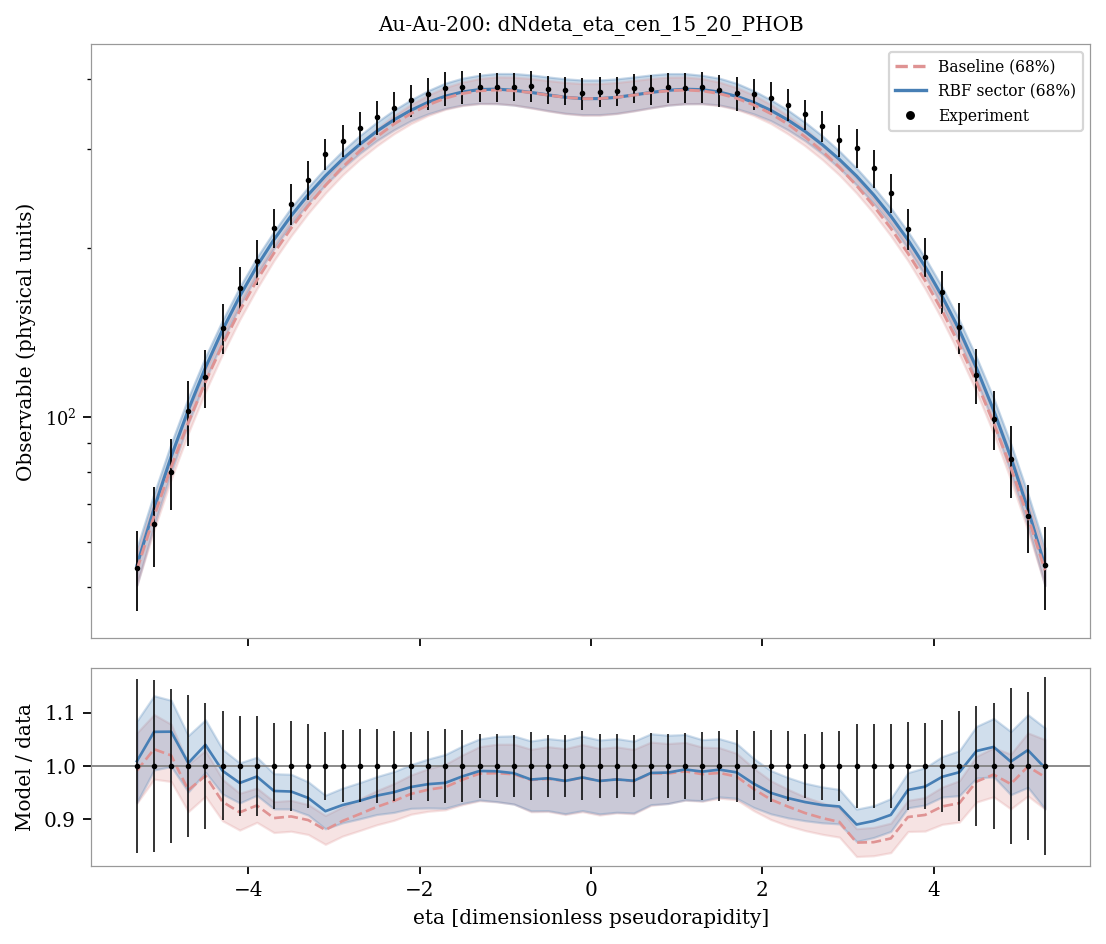

Values plotted in this chart, from the file beside it:
system, observable, bin_index, bin_low, bin_high, center, experiment, experimental_std, baseline_q05, sector_q05, baseline_q16, sector_q16, baseline_median, sector_median, baseline_q84, sector_q84, baseline_q95, sector_q95, baseline_median_over_data, sector_median_over_data
Au-Au-200, dNdeta_eta_cen_15_20_PHOB, 0, -5.4, -5.2, -5.3, 54.04, 8.825, 48.26, 48.07, 50.27, 50.34, 53.56, 54.52, 57.4, 58.6, 59.65, 61.43, 0.9912, 1.009
Au-Au-200, dNdeta_eta_cen_15_20_PHOB, 1, -5.2, -5.0, -5.1, 64.64, 10.48, 60.92, 61.37, 63.04, 64.15, 66.67, 68.78, 70.89, 73.17, 73.51, 76.61, 1.031, 1.064
Au-Au-200, dNdeta_eta_cen_15_20_PHOB, 2, -5.0, -4.8, -4.9, 79.99, 11.62, 75.26, 76.99, 77.65, 79.9, 81.57, 85.14, 86.25, 89.85, 88.9, 93.7, 1.02, 1.064
Au-Au-200, dNdeta_eta_cen_15_20_PHOB, 3, -4.8, -4.6, -4.7, 102.6, 13.71, 91.33, 94.25, 93.77, 97.57, 97.9, 103.1, 102.9, 108.4, 106.1, 112.2, 0.9546, 1.005
Au-Au-200, dNdeta_eta_cen_15_20_PHOB, 4, -4.6, -4.4, -4.5, 117.9, 14.02, 108.6, 112.9, 111.2, 116.5, 115.7, 122.6, 121.3, 128.1, 124.6, 132.3, 0.9815, 1.04
Au-Au-200, dNdeta_eta_cen_15_20_PHOB, 5, -4.4, -4.2, -4.3, 144.4, 14.78, 127.3, 132.6, 129.6, 136.8, 134.7, 143.1, 140.8, 148.9, 144, 153.2, 0.9326, 0.9908
Au-Au-200, dNdeta_eta_cen_15_20_PHOB, 6, -4.2, -4.0, -4.1, 169.6, 15.84, 146.3, 153.1, 149.2, 157.8, 154.8, 164.2, 160.9, 170.6, 164.6, 175.1, 0.9129, 0.968
Au-Au-200, dNdeta_eta_cen_15_20_PHOB, 7, -4.0, -3.8, -3.9, 189.4, 17.64, 165.8, 174, 169.4, 179, 175.4, 185.7, 181.6, 192.5, 185.9, 197.5, 0.9258, 0.9801
Au-Au-200, dNdeta_eta_cen_15_20_PHOB, 8, -3.8, -3.6, -3.7, 217.3, 17.42, 186, 193.6, 190.1, 199.8, 196, 207.1, 202.8, 214.1, 207.2, 219.3, 0.9022, 0.9531
Au-Au-200, dNdeta_eta_cen_15_20_PHOB, 9, -3.6, -3.4, -3.5, 239.8, 20.23, 206.4, 213.7, 210.4, 220.4, 217.1, 228.3, 224.3, 236, 229, 240.9, 0.9053, 0.952
Au-Au-200, dNdeta_eta_cen_15_20_PHOB, 10, -3.4, -3.2, -3.3, 264.8, 20.79, 226, 233.9, 230.8, 240.4, 237.9, 248.9, 245.6, 257, 250.3, 262.3, 0.8984, 0.9399
Au-Au-200, dNdeta_eta_cen_15_20_PHOB, 11, -3.2, -3.0, -3.1, 293.8, 18.78, 245.3, 252.8, 250.6, 259.2, 258.6, 268.9, 266.5, 277.7, 272.4, 283.1, 0.8799, 0.9151
Au-Au-200, dNdeta_eta_cen_15_20_PHOB, 12, -3.0, -2.8, -2.9, 310.8, 20.82, 263.8, 270.2, 269.8, 277.6, 278.7, 288, 286.9, 297.8, 293.6, 303.4, 0.8967, 0.9266
Au-Au-200, dNdeta_eta_cen_15_20_PHOB, 13, -2.8, -2.6, -2.7, 327.3, 22.45, 281.9, 287.3, 287.6, 294.8, 297.7, 305.8, 307, 317, 313.8, 324.1, 0.9097, 0.9345
Au-Au-200, dNdeta_eta_cen_15_20_PHOB, 14, -2.6, -2.4, -2.5, 341.9, 23.54, 298, 302.3, 304.1, 310.7, 315.6, 322.8, 326, 335, 334.4, 343.2, 0.9231, 0.9443
Au-Au-200, dNdeta_eta_cen_15_20_PHOB, 15, -2.4, -2.2, -2.3, 355.8, 23.36, 312.8, 315.1, 319.5, 324.8, 332.4, 338.2, 344, 352, 353.3, 361.3, 0.9343, 0.9507
Au-Au-200, dNdeta_eta_cen_15_20_PHOB, 16, -2.2, -2.0, -2.1, 366.4, 23.54, 325.2, 327.1, 333.2, 337.2, 347.2, 351.9, 360.2, 367.3, 370.3, 377.7, 0.9476, 0.9605
Au-Au-200, dNdeta_eta_cen_15_20_PHOB, 17, -2.0, -1.8, -1.9, 376.4, 24.68, 335.3, 336.5, 344.4, 346.8, 359.7, 363.6, 374.5, 381.3, 384.9, 392.5, 0.9555, 0.9658
Au-Au-200, dNdeta_eta_cen_15_20_PHOB, 18, -1.8, -1.6, -1.7, 384.9, 26.97, 342.7, 343.4, 353.2, 354.3, 369.6, 372.7, 386.1, 393.2, 398.3, 405.1, 0.9603, 0.9683
Au-Au-200, dNdeta_eta_cen_15_20_PHOB, 19, -1.6, -1.4, -1.5, 386.8, 26.09, 347.4, 347.6, 358.7, 359.5, 376.8, 379.2, 394.8, 401.3, 407.7, 414.8, 0.9742, 0.9804
Au-Au-200, dNdeta_eta_cen_15_20_PHOB, 20, -1.4, -1.2, -1.3, 386.6, 23.37, 348.9, 349.9, 361.4, 361.9, 381, 382.9, 400.6, 406.2, 414.5, 420.8, 0.9857, 0.9906
Au-Au-200, dNdeta_eta_cen_15_20_PHOB, 21, -1.2, -1.0, -1.1, 387.5, 22.93, 347.8, 349.1, 361.4, 361.6, 382.2, 383.6, 403.3, 409, 417.5, 424.2, 0.9865, 0.99
Au-Au-200, dNdeta_eta_cen_15_20_PHOB, 22, -1.0, -0.8, -0.9, 387.1, 22.44, 345.1, 345.8, 359.4, 359.4, 381.1, 381.9, 402.9, 409, 418.3, 424.2, 0.9844, 0.9864
Au-Au-200, dNdeta_eta_cen_15_20_PHOB, 23, -0.8, -0.6, -0.7, 388.4, 24.56, 340.8, 342.3, 355, 355.7, 378.2, 378.5, 400.6, 406.6, 416.6, 423.1, 0.9737, 0.9745
Au-Au-200, dNdeta_eta_cen_15_20_PHOB, 24, -0.6, -0.4, -0.5, 383.5, 22.02, 336.3, 337.4, 350.7, 351.3, 374.2, 374.7, 397.4, 403.2, 413.7, 420.6, 0.9758, 0.9769
Au-Au-200, dNdeta_eta_cen_15_20_PHOB, 25, -0.4, -0.2, -0.3, 381.8, 21.97, 332.2, 333.3, 347, 347.6, 371, 371.1, 394.2, 400.2, 410.7, 418.1, 0.9716, 0.9719
Au-Au-200, dNdeta_eta_cen_15_20_PHOB, 26, -0.2, 0.0, -0.1, 377.2, 24.44, 329.9, 330.9, 344.8, 345.6, 369, 369, 392.3, 398.3, 408.8, 416.1, 0.9783, 0.9784
Au-Au-200, dNdeta_eta_cen_15_20_PHOB, 27, 0.0, 0.2, 0.1, 379.7, 22.87, 330, 330.9, 344.8, 345.6, 369, 369.1, 392.3, 398.3, 408.9, 416.1, 0.9717, 0.9718
Au-Au-200, dNdeta_eta_cen_15_20_PHOB, 28, 0.2, 0.4, 0.3, 380.6, 22.72, 332.2, 333.2, 347, 347.5, 371, 371, 394.2, 400.1, 410.7, 418, 0.9748, 0.9748
Au-Au-200, dNdeta_eta_cen_15_20_PHOB, 29, 0.4, 0.6, 0.5, 385.3, 22.75, 336.3, 337.5, 350.8, 351.3, 374.3, 374.6, 397.3, 403.2, 413.6, 420.5, 0.9714, 0.9721
Au-Au-200, dNdeta_eta_cen_15_20_PHOB, 30, 0.6, 0.8, 0.7, 383.4, 23.46, 340.8, 342.2, 355, 355.6, 378.2, 378.4, 400.6, 406.6, 416.6, 423, 0.9863, 0.9869
Au-Au-200, dNdeta_eta_cen_15_20_PHOB, 31, 0.8, 1.0, 0.9, 386.6, 23.51, 345, 345.8, 359.3, 359.3, 381.1, 381.8, 402.8, 408.9, 418.4, 424.1, 0.9857, 0.9876
Au-Au-200, dNdeta_eta_cen_15_20_PHOB, 32, 1.0, 1.2, 1.1, 386, 23.83, 347.7, 349, 361.2, 361.4, 382.2, 383.5, 403.1, 408.8, 417.5, 424, 0.9901, 0.9935
Au-Au-200, dNdeta_eta_cen_15_20_PHOB, 33, 1.2, 1.4, 1.3, 386.9, 24.84, 348.7, 349.9, 361.2, 361.6, 380.9, 382.8, 400.6, 406, 414.3, 420.7, 0.9845, 0.9893
Au-Au-200, dNdeta_eta_cen_15_20_PHOB, 34, 1.4, 1.6, 1.5, 381.7, 25.24, 347.1, 347.6, 358.6, 359.5, 376.7, 379, 394.7, 401.2, 407.5, 414.6, 0.9869, 0.9931
Au-Au-200, dNdeta_eta_cen_15_20_PHOB, 35, 1.6, 1.8, 1.7, 377, 25.76, 342.6, 343.2, 353.1, 354.1, 369.5, 372.5, 386, 392.9, 398.3, 404.8, 0.9801, 0.988
Au-Au-200, dNdeta_eta_cen_15_20_PHOB, 36, 1.8, 2.0, 1.9, 375.9, 24.35, 335.2, 336.5, 344.3, 346.6, 359.6, 363.3, 374.3, 381.1, 384.8, 392.3, 0.9567, 0.9667
Au-Au-200, dNdeta_eta_cen_15_20_PHOB, 37, 2.0, 2.2, 2.1, 370.4, 24.86, 325.1, 326.8, 333.1, 337.1, 347, 351.7, 360, 367.1, 370.1, 377.4, 0.9369, 0.9495
Au-Au-200, dNdeta_eta_cen_15_20_PHOB, 38, 2.2, 2.4, 2.3, 359.7, 23.43, 312.7, 315.1, 319.3, 324.6, 332.2, 338, 343.9, 351.9, 353.3, 361, 0.9237, 0.9396
Au-Au-200, dNdeta_eta_cen_15_20_PHOB, 39, 2.4, 2.6, 2.5, 346.1, 20.99, 297.9, 302.2, 304.1, 310.5, 315.5, 322.6, 325.9, 334.8, 334.1, 343.2, 0.9116, 0.9322
Au-Au-200, dNdeta_eta_cen_15_20_PHOB, 40, 2.6, 2.8, 2.7, 329.8, 20.9, 281.7, 287, 287.5, 294.6, 297.5, 305.6, 306.9, 316.8, 313.7, 324, 0.9022, 0.9266
Au-Au-200, dNdeta_eta_cen_15_20_PHOB, 41, 2.8, 3.0, 2.9, 311.4, 20.46, 263.8, 270.1, 269.7, 277.5, 278.6, 287.6, 286.7, 297.6, 293.5, 303.5, 0.8948, 0.9239
Au-Au-200, dNdeta_eta_cen_15_20_PHOB, 42, 3.0, 3.2, 3.1, 301.9, 23.68, 245.3, 252.8, 250.6, 259.1, 258.5, 268.7, 266.3, 277.4, 272.2, 282.9, 0.8562, 0.8901
Au-Au-200, dNdeta_eta_cen_15_20_PHOB, 43, 3.2, 3.4, 3.3, 277.4, 21.7, 225.9, 233.7, 230.7, 240.2, 237.7, 248.8, 245.5, 256.8, 250.1, 262.1, 0.8569, 0.8968
Au-Au-200, dNdeta_eta_cen_15_20_PHOB, 44, 3.4, 3.6, 3.5, 251.1, 19.92, 206.3, 213.5, 210.3, 220.3, 217, 228.1, 224.2, 235.7, 228.8, 240.8, 0.864, 0.9081
Au-Au-200, dNdeta_eta_cen_15_20_PHOB, 45, 3.6, 3.8, 3.7, 216.6, 17.82, 185.8, 193.4, 190, 199.6, 195.9, 206.9, 202.7, 213.9, 207, 219.1, 0.9041, 0.955
Au-Au-200, dNdeta_eta_cen_15_20_PHOB, 46, 3.8, 4.0, 3.9, 192.9, 15.5, 165.6, 173.8, 169.3, 178.8, 175.2, 185.4, 181.5, 192.3, 185.7, 197.3, 0.9081, 0.9612
Au-Au-200, dNdeta_eta_cen_15_20_PHOB, 47, 4.0, 4.2, 4.1, 167.4, 14.52, 146.2, 153, 149.1, 157.6, 154.7, 164, 160.8, 170.4, 164.5, 175, 0.924, 0.9796
Au-Au-200, dNdeta_eta_cen_15_20_PHOB, 48, 4.2, 4.4, 4.3, 144.7, 14.93, 127.2, 132.5, 129.4, 136.6, 134.6, 143, 140.7, 148.8, 144, 153, 0.9302, 0.9883
Au-Au-200, dNdeta_eta_cen_15_20_PHOB, 49, 4.4, 4.6, 4.5, 119.1, 13.31, 108.5, 112.7, 111, 116.3, 115.6, 122.4, 121.2, 127.9, 124.5, 132.2, 0.9707, 1.028
Au-Au-200, dNdeta_eta_cen_15_20_PHOB, 50, 4.6, 4.8, 4.7, 99.39, 11.81, 91.24, 94.11, 93.65, 97.38, 97.79, 102.9, 102.8, 108.2, 106.1, 112, 0.9838, 1.036
Au-Au-200, dNdeta_eta_cen_15_20_PHOB, 51, 4.8, 5.0, 4.9, 84.3, 12.38, 75.13, 76.8, 77.51, 79.74, 81.44, 84.98, 86.17, 89.75, 88.79, 93.59, 0.9661, 1.008
Au-Au-200, dNdeta_eta_cen_15_20_PHOB, 52, 5.0, 5.2, 5.1, 66.68, 9.243, 60.88, 61.25, 62.92, 64, 66.61, 68.67, 70.82, 73.1, 73.47, 76.52, 0.9989, 1.03
Au-Au-200, dNdeta_eta_cen_15_20_PHOB, 53, 5.2, 5.4, 5.3, 54.59, 9.162, 48.16, 47.93, 50.18, 50.2, 53.46, 54.39, 57.29, 58.5, 59.56, 61.34, 0.9792, 0.9963
